Photos from the image-classification dataset "cropped" in the GitHub repository colbytse/MRI-image-classification. Its 2 classes are: neg, pos.

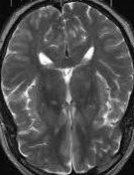
Label: neg

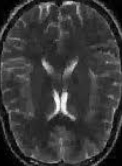
Label: neg

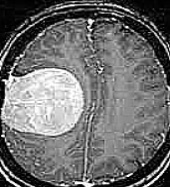
Label: pos

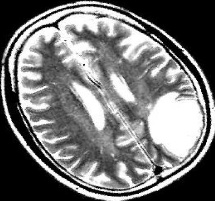
Label: pos

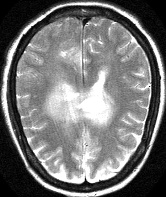
Label: pos

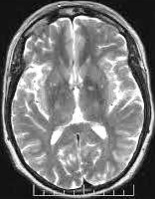
Label: neg
